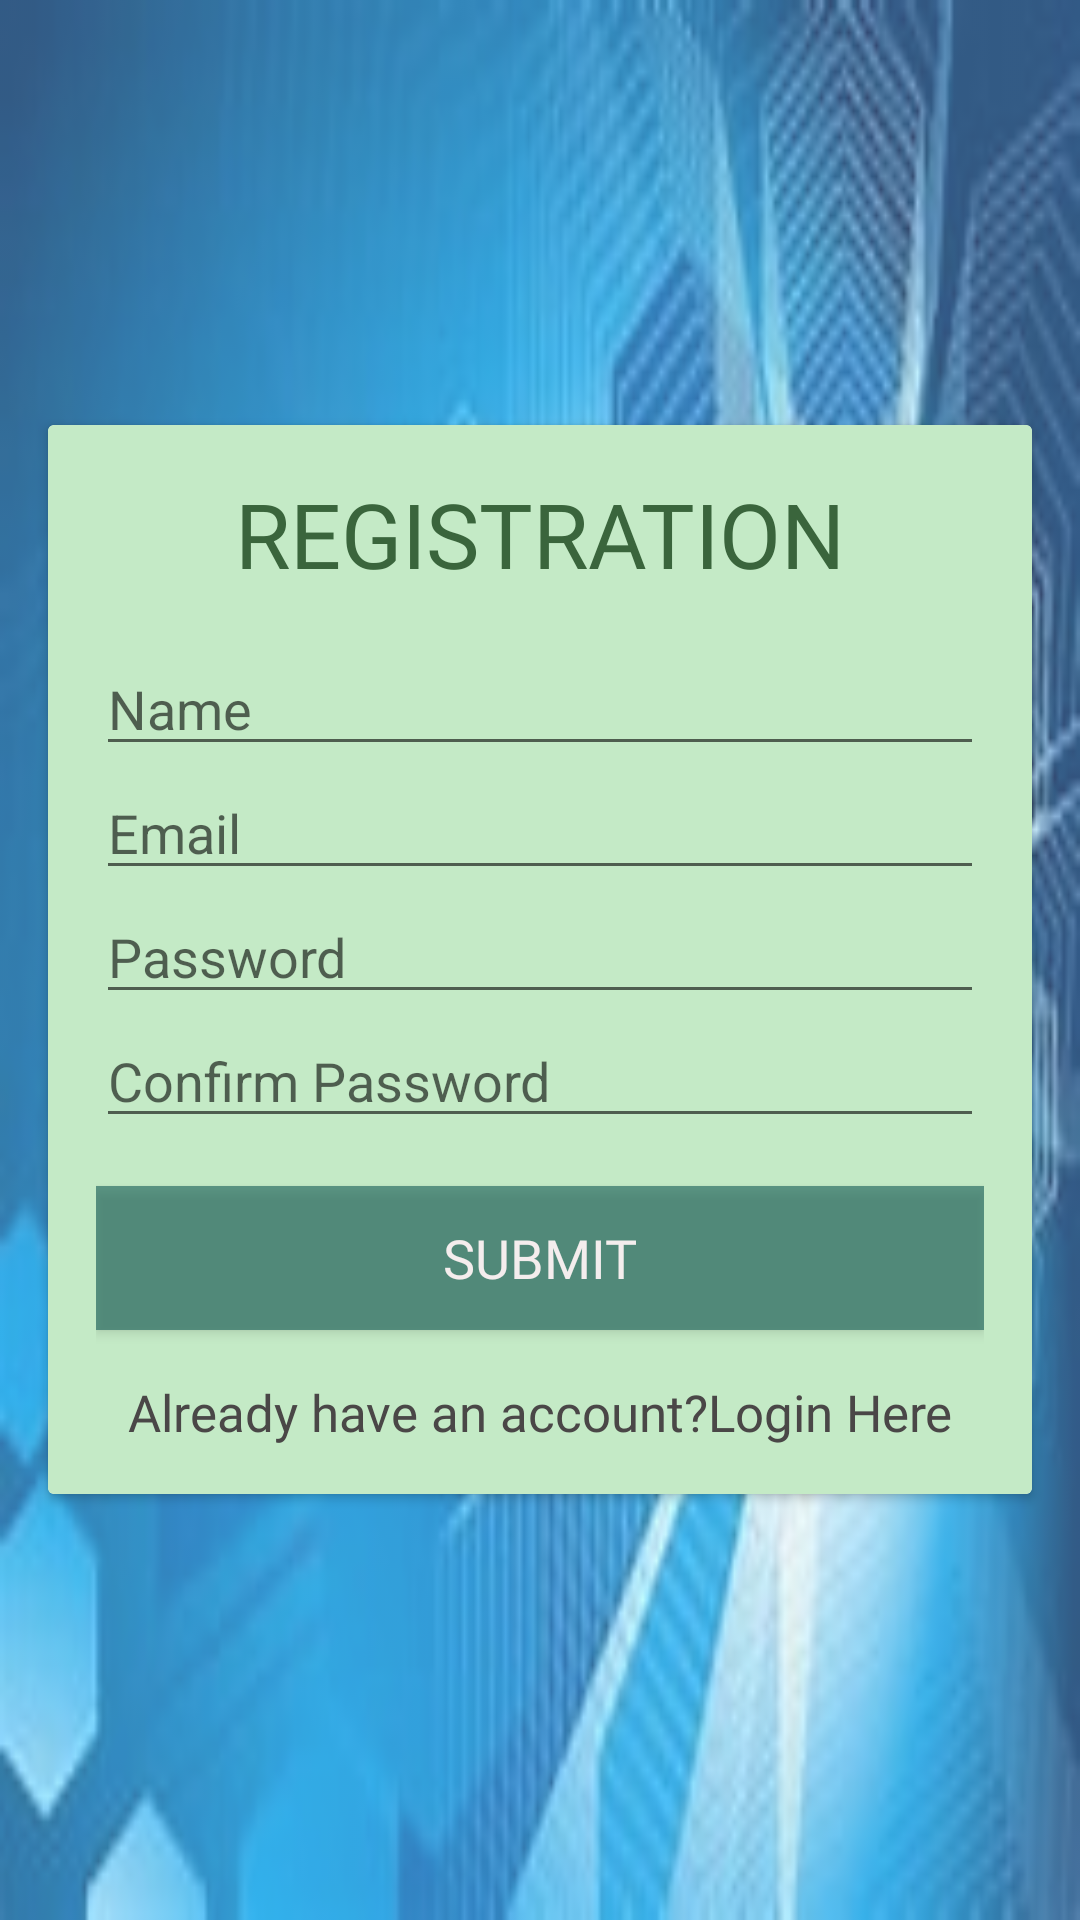

Layout XML and referenced resources for this Android screen:
<!-- AndroidManifest.xml: application theme Theme.HealthLink -->
<!-- res/layout/activity_main4.xml -->
<?xml version="1.0" encoding="utf-8"?>
<RelativeLayout
    xmlns:android="http://schemas.android.com/apk/res/android"
    android:layout_width="match_parent"
    android:layout_height="match_parent"
    xmlns:tools="http://schemas.android.com/tools"
    tools:context=".MainActivity4">
    >

    <ImageView
        android:id="@+id/imageView2"
        android:layout_width="match_parent"
        android:layout_height="match_parent"
        android:alpha=".8"
        android:scaleType="fitXY"
        android:src="@drawable/b" />

    <androidx.cardview.widget.CardView
        android:id="@+id/cardViewSignUp"
        android:layout_width="match_parent"
        android:layout_height="wrap_content"
        android:layout_centerVertical="true"
        android:layout_margin="16dp"
        android:elevation="8dp">

        <LinearLayout
            android:layout_width="match_parent"
            android:layout_height="wrap_content"
            android:orientation="vertical"
            android:background="#C4EAC6"
            android:padding="16dp">

            <TextView
                android:id="@+id/textViewTitle"
                android:layout_width="match_parent"
                android:layout_height="wrap_content"
                android:layout_marginBottom="16dp"
                android:fontFamily="@font/alegreya_sc_black"
                android:gravity="center"
                android:text="REGISTRATION"
                android:textColor="#3A653C"
                android:textSize="30sp" />

            <EditText
                android:id="@+id/TextUsername"
                android:layout_width="match_parent"
                android:layout_height="wrap_content"
                android:hint="Name"
                android:inputType="text"
                android:textColor="@color/black"/>

            <EditText
                android:id="@+id/TextEmail"
                android:layout_width="match_parent"
                android:layout_height="wrap_content"
                android:hint="Email"
                android:textColor="@color/black"
                android:inputType="textEmailAddress"/>

            <EditText
                android:id="@+id/TextPassword"
                android:layout_width="match_parent"
                android:layout_height="wrap_content"
                android:hint="Password"
                android:textColor="@color/black"
                android:inputType="textPassword"/>

            <EditText
                android:id="@+id/TextUserconfirm"
                android:layout_width="match_parent"
                android:layout_height="wrap_content"
                android:hint="Confirm Password"
                android:inputType="textPassword"
                android:textColor="@color/black"/>

            <Button
                android:id="@+id/buttonSignUp"
                android:layout_width="match_parent"
                android:layout_height="wrap_content"
                android:layout_marginTop="16dp"
                android:background="#99175E57"
                android:fontFamily="@font/arbutus"
                android:text="SUBMIT"
                android:textColor="#F4EDED"
                android:textSize="18sp" />

            <TextView
                android:id="@+id/textViewLoginLink"
                android:layout_width="match_parent"
                android:layout_height="wrap_content"
                android:layout_marginTop="16dp"
                android:fontFamily="@font/archivo_bold"
                android:gravity="center"
                android:text="Already have an account?Login Here"
                android:textColor="#4A4747"
                android:textSize="17sp" />

        </LinearLayout>
    </androidx.cardview.widget.CardView>
</RelativeLayout>
<!-- resources referenced by this layout -->
<resources>
  <!-- drawable b: jpg bitmap (drawable, 10807 bytes) -->
  <style name="Theme.HealthLink" parent="Base.Theme.HealthLink" />
  <style name="Base.Theme.HealthLink" parent="Theme.AppCompat.Light.NoActionBar">
          
          
      </style>
  <!-- not gathered from this repository: default colours our renderer supplied (Android Studio template values) -->
  <color name="black">#FF000000</color>
</resources>
